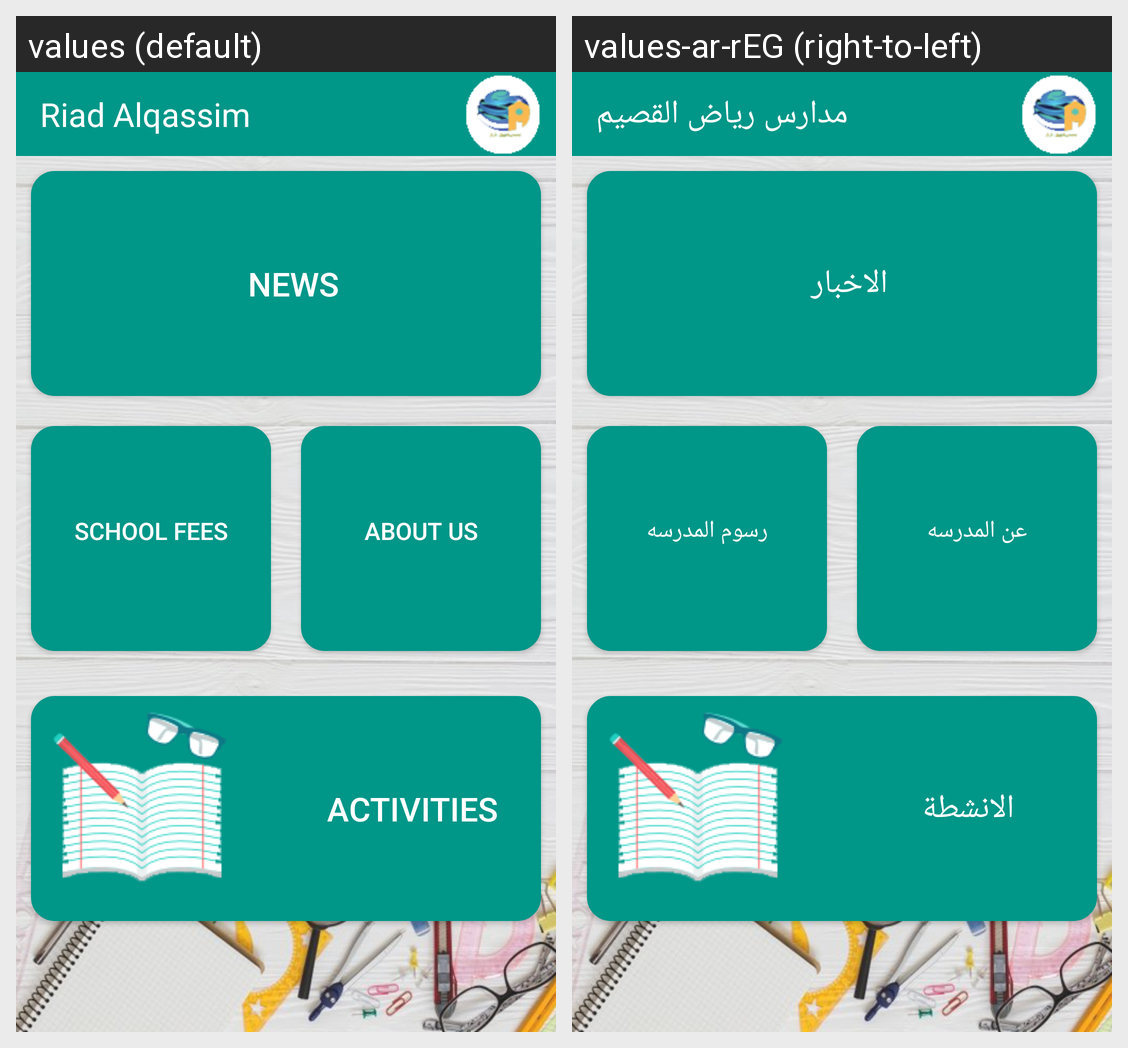

Locale-by-locale string values for the Android screen shown in this grid:
Android screen res/layout/activity_visitor_home.xml rendered under 2 locales, left to right: values (default), values-ar-rEG (right-to-left). Device: Nexus 5 (rendered at 1080×1920; each locale shown at half size, 540×960, under a caption strip naming it); theme AppTheme.
Strings drawn on this screen, with the default value and each locale's value (text and hints the layout hard-codes, and strings that could not be matched under every locale, appear in the picture but are not listed):

app_name
  values: Riad Alqassim
  values-ar-rEG: مدارس رياض القصيم

news
  values: News
  values-ar-rEG: الاخبار

school_fees
  values: school fees
  values-ar-rEG: رسوم المدرسه

arrive
  values: About Us
  values-ar-rEG: عن المدرسه

activities
  values: activities
  values-ar-rEG: الانشطة
